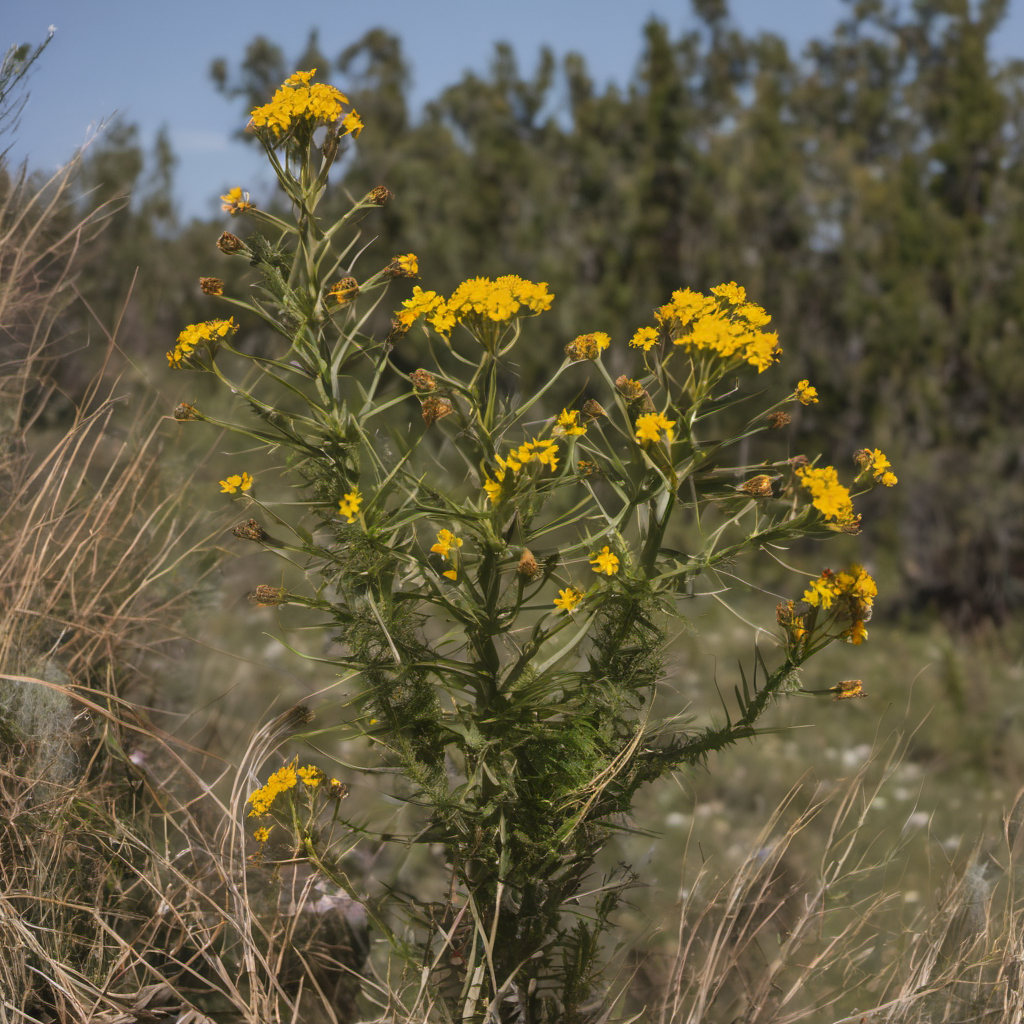
Generation parameters embedded in this image by AUTOMATIC1111 Stable Diffusion web UI or a fork of it (Forge, ...) (PNG 'parameters' text chunk):
photo of plant with (flowers:1.5)
Negative prompt: anime,cartoon,painting
Steps: 30, Sampler: DPM++ 2M Karras, CFG scale: 7, Seed: 3436283886, Size: 1024x1024, Model hash: 31e35c80fc, Model: sd_xl_base_1.0, Version: v1.7.0